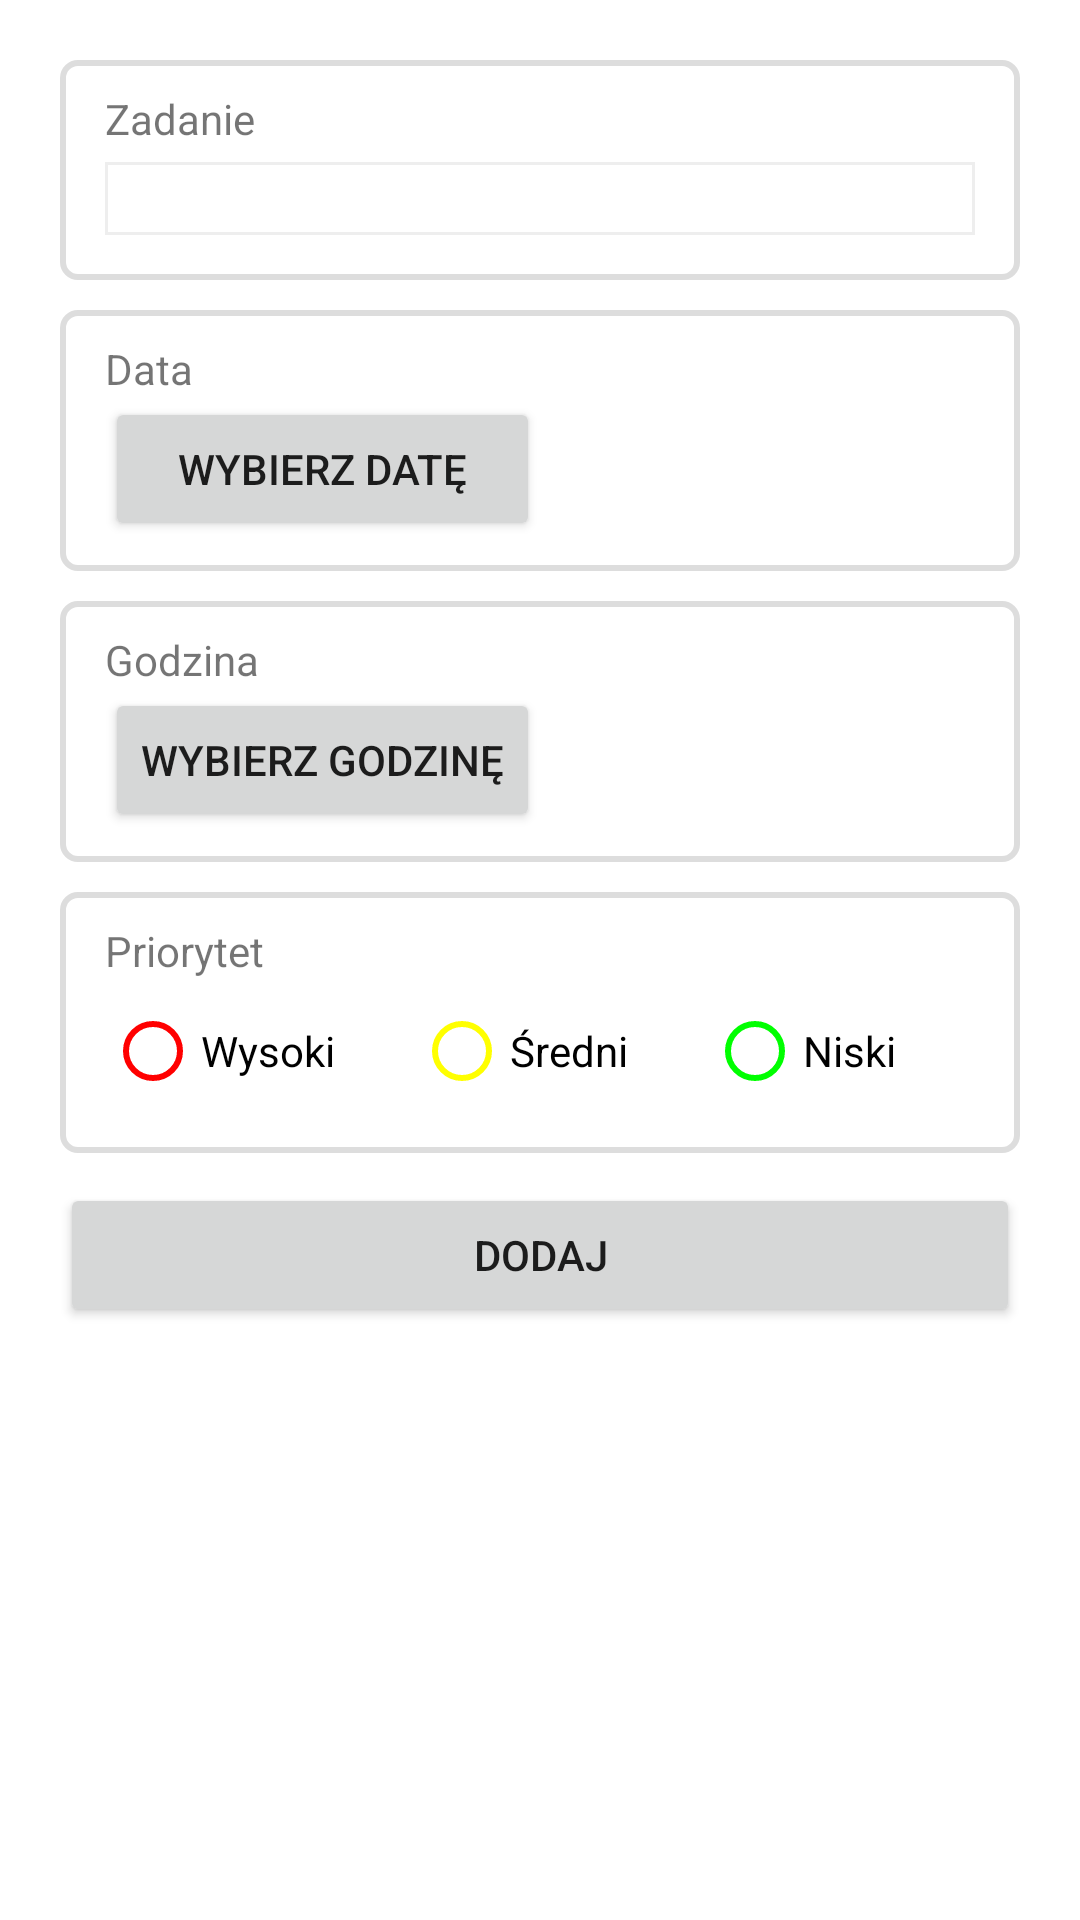

Write the Android layout XML for this screen, with the resource values it uses.
<!-- AndroidManifest.xml: application theme Theme.ProjektZaliczeniowy -->
<!-- res/layout/activity_add_task.xml -->
<?xml version="1.0" encoding="utf-8"?>
<androidx.constraintlayout.widget.ConstraintLayout xmlns:android="http://schemas.android.com/apk/res/android"
    xmlns:app="http://schemas.android.com/apk/res-auto"
    xmlns:tools="http://schemas.android.com/tools"
    android:layout_width="match_parent"
    android:layout_height="match_parent"
    tools:context=".AddTaskActivity"
    android:padding="20dp">

    <ScrollView
        android:layout_width="match_parent"
        android:layout_height="match_parent">

        <LinearLayout
            android:layout_width="match_parent"
            android:layout_height="wrap_content"
            android:orientation="vertical">

            <LinearLayout
                android:layout_width="match_parent"
                android:layout_height="match_parent"
                android:orientation="vertical"
                android:background="@drawable/border_form"
                android:layout_marginBottom="10dp">

                <TextView
                    android:id="@+id/textView2"
                    android:layout_width="wrap_content"
                    android:layout_height="wrap_content"
                    android:text="Zadanie" />

                <EditText
                    android:id="@+id/editTaskValue"
                    android:layout_width="match_parent"
                    android:layout_height="wrap_content"
                    android:background="@drawable/border"
                    android:ems="10"
                    android:inputType="textPersonName"
                    android:layout_marginTop="5dp"
                    android:layout_marginBottom="5dp"/>

            </LinearLayout>

            <LinearLayout
                android:layout_width="match_parent"
                android:layout_height="match_parent"
                android:orientation="vertical"
                android:background="@drawable/border_form"
                android:layout_marginBottom="10dp">

                <TextView
                    android:id="@+id/textView3"
                    android:layout_width="wrap_content"
                    android:layout_height="wrap_content"
                    android:text="Data" />

                <LinearLayout
                    android:layout_width="match_parent"
                    android:layout_height="match_parent"
                    android:orientation="horizontal">

                    <Button
                        android:id="@+id/dateValueButton"
                        android:layout_width="match_parent"
                        android:layout_height="match_parent"
                        android:text="Wybierz datę"
                        android:layout_weight="1"/>

                    <TextView
                        android:id="@+id/editDateValue"
                        android:layout_width="match_parent"
                        android:layout_height="match_parent"
                        android:layout_weight="1"
                        android:gravity="center"
                        android:textSize="16sp"/>

                </LinearLayout>

            </LinearLayout>

            <LinearLayout
                android:layout_width="match_parent"
                android:layout_height="match_parent"
                android:orientation="vertical"
                android:background="@drawable/border_form"
                android:layout_marginBottom="10dp">

                <TextView
                    android:id="@+id/textView4"
                    android:layout_width="wrap_content"
                    android:layout_height="wrap_content"
                    android:text="Godzina"
                    android:gravity="center"/>

                <LinearLayout
                    android:layout_width="match_parent"
                    android:layout_height="match_parent"
                    android:orientation="horizontal">

                    <Button
                        android:id="@+id/timeValueButton"
                        android:layout_width="match_parent"
                        android:layout_height="match_parent"
                        android:text="Wybierz godzinę"
                        android:layout_weight="1"/>

                    <TextView
                        android:id="@+id/editTimeValue"
                        android:layout_width="match_parent"
                        android:layout_height="match_parent"
                        android:layout_weight="1"
                        android:gravity="center"
                        android:textSize="16sp" />
                </LinearLayout>

            </LinearLayout>

            <LinearLayout
                android:layout_width="match_parent"
                android:layout_height="match_parent"
                android:orientation="vertical"
                android:background="@drawable/border_form"
                android:layout_marginBottom="10dp">

                <TextView
                    android:id="@+id/textView"
                    android:layout_width="match_parent"
                    android:layout_height="wrap_content"
                    android:text="Priorytet" />

                <RadioGroup
                    android:id="@+id/radioGroupPriority"
                    android:layout_width="match_parent"
                    android:layout_height="wrap_content"
                    android:orientation="horizontal">

                    <RadioButton
                        android:id="@+id/radioButtonHigh"
                        android:layout_width="wrap_content"
                        android:layout_height="wrap_content"
                        android:layout_weight="1"
                        android:buttonTint="@color/red"
                        android:text="Wysoki" />

                    <RadioButton
                        android:id="@+id/radioButtonMedium"
                        android:layout_width="wrap_content"
                        android:layout_height="wrap_content"
                        android:layout_weight="1"
                        android:buttonTint="@color/yellow"
                        android:text="Średni" />

                    <RadioButton
                        android:id="@+id/radioButtonLow"
                        android:layout_width="wrap_content"
                        android:layout_height="wrap_content"
                        android:layout_weight="1"
                        android:buttonTint="@color/green"
                        android:text="Niski" />
                </RadioGroup>

            </LinearLayout>

            <Button
                android:id="@+id/addTaskButton"
                android:layout_width="match_parent"
                android:layout_height="wrap_content"
                android:text="Dodaj" />

        </LinearLayout>
    </ScrollView>

</androidx.constraintlayout.widget.ConstraintLayout>
<!-- resources referenced by this layout -->
<resources>
  <color name="green">#00FF00</color>
  <color name="red">#FF0000</color>
  <color name="yellow">#FFFF00</color>
  <!-- drawable border (drawable) -->
  <shape xmlns:android="http://schemas.android.com/apk/res/android" android:shape="rectangle" >
      <stroke
          android:width="1dp"
          android:color="#EEEEEE" />
  </shape>
  <!-- drawable border_form (drawable) -->
  <shape xmlns:android="http://schemas.android.com/apk/res/android" android:shape="rectangle" >
      <solid android:color="@android:color/white" />
      <stroke android:width="2dip" android:color="#DDDDDD"/>
      <padding
          android:bottom="10dp"
          android:left="15dp"
          android:right="15dp"
          android:top="10dp" />
      <corners android:radius="5dp" />
  </shape>
  <style name="Theme.ProjektZaliczeniowy" parent="Theme.MaterialComponents.DayNight.DarkActionBar">
          
          <item name="colorPrimary">@color/colorPrimary</item>
          <item name="colorPrimaryVariant">@color/colorPrimaryDark</item>
          <item name="colorOnPrimary">@color/white</item>
          
          <item name="colorSecondary">@color/colorPrimary</item>
          <item name="colorSecondaryVariant">@color/colorPrimaryDark</item>
          <item name="colorOnSecondary">@color/white</item>
          
          <item name="android:statusBarColor" tools:targetApi="l">?attr/colorPrimaryVariant</item>
          
  
      </style>
  <color name="colorPrimary">#2196F3</color>
  <color name="colorPrimaryDark">#1976D2</color>
  <color name="white">#FFFFFFFF</color>
</resources>
